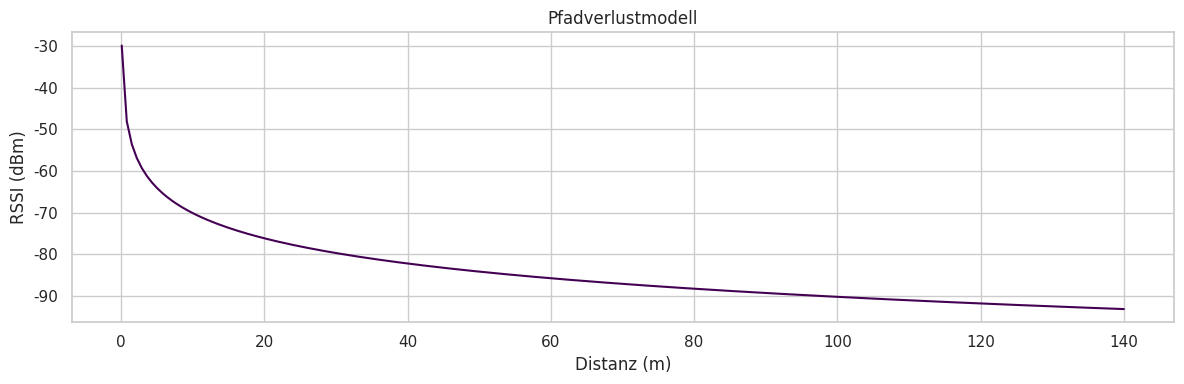

Source code (Python):
import matplotlib.pyplot as plt
import numpy as np
import matplotlib.cm as cm
import seaborn as sns

plt.rcParams.update({'font.size': 7})

sns.set(style="whitegrid")

n = 2.013
C = -49.99

def calculate_rssi(d, n, C):
    return -10 * n * np.log10(d) + C

distances = np.linspace(0.1, 140, 200)
rssi_values = calculate_rssi(distances, n, C)

viridis = cm.viridis
color = viridis(0)

plt.figure(figsize=(12, 4))
sns.lineplot(x=distances, y=rssi_values, color=color)
plt.xlabel('Distanz (m)')
plt.ylabel('RSSI (dBm)')
plt.title('Pfadverlustmodell')
# plt.legend()
plt.grid(True)

plt.tight_layout()

plt.savefig('plot_rssi_distance.png', dpi=300)

# Plot anzeigen
plt.show()
